Photos from the image-classification dataset "Split_Dataset" in the GitHub repository Salwazd21/Klasifikasi. Its 12 classes are: black-grass, charlock, cleavers, common chickweed, common wheat, fat hen, loose silky-bent, maize, scentless mayweed, shepherds purse, small-flowered cranesbill, sugar beet.

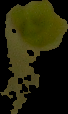
Label: maize

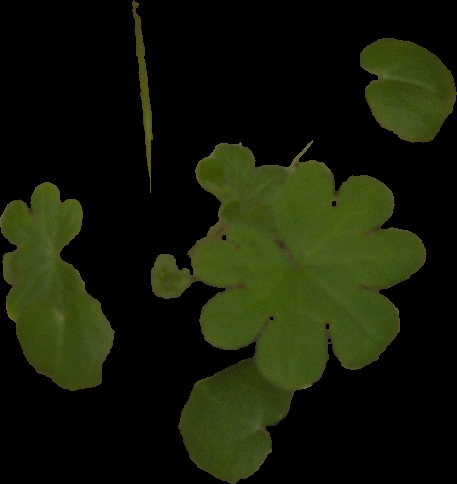
Label: small-flowered cranesbill

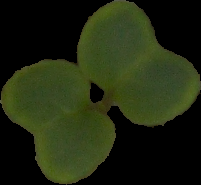
Label: charlock

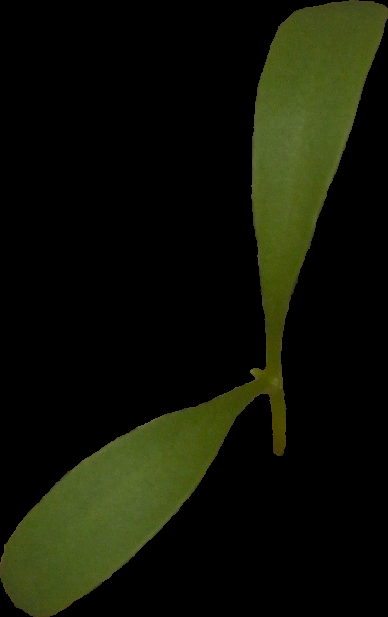
Label: sugar beet

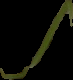
Label: loose silky-bent

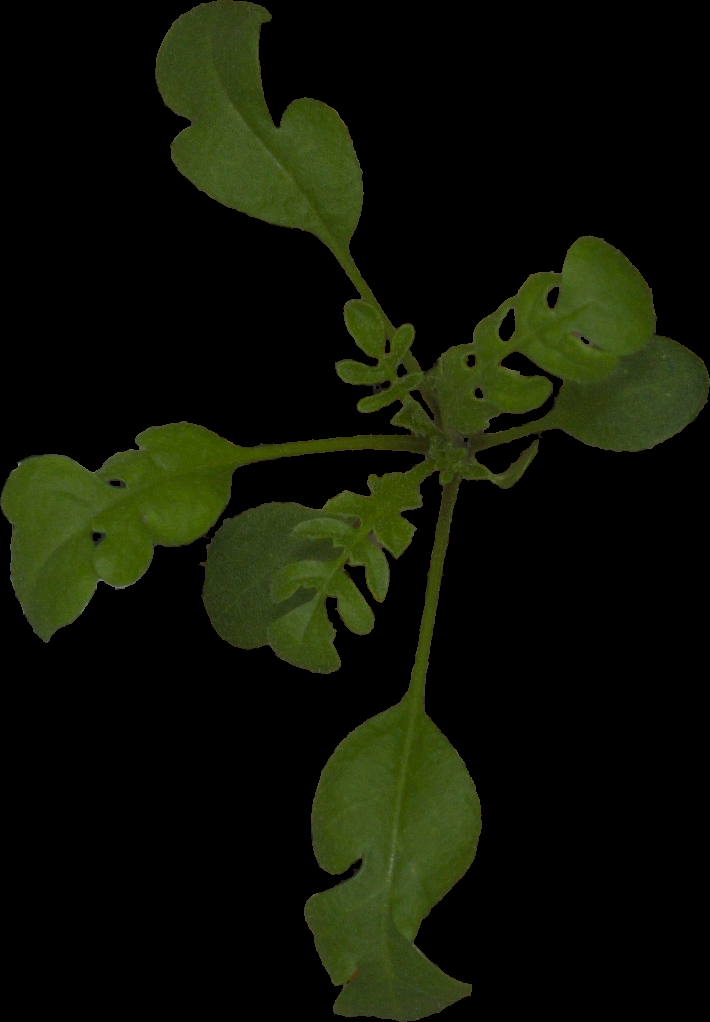
Label: shepherds purse
